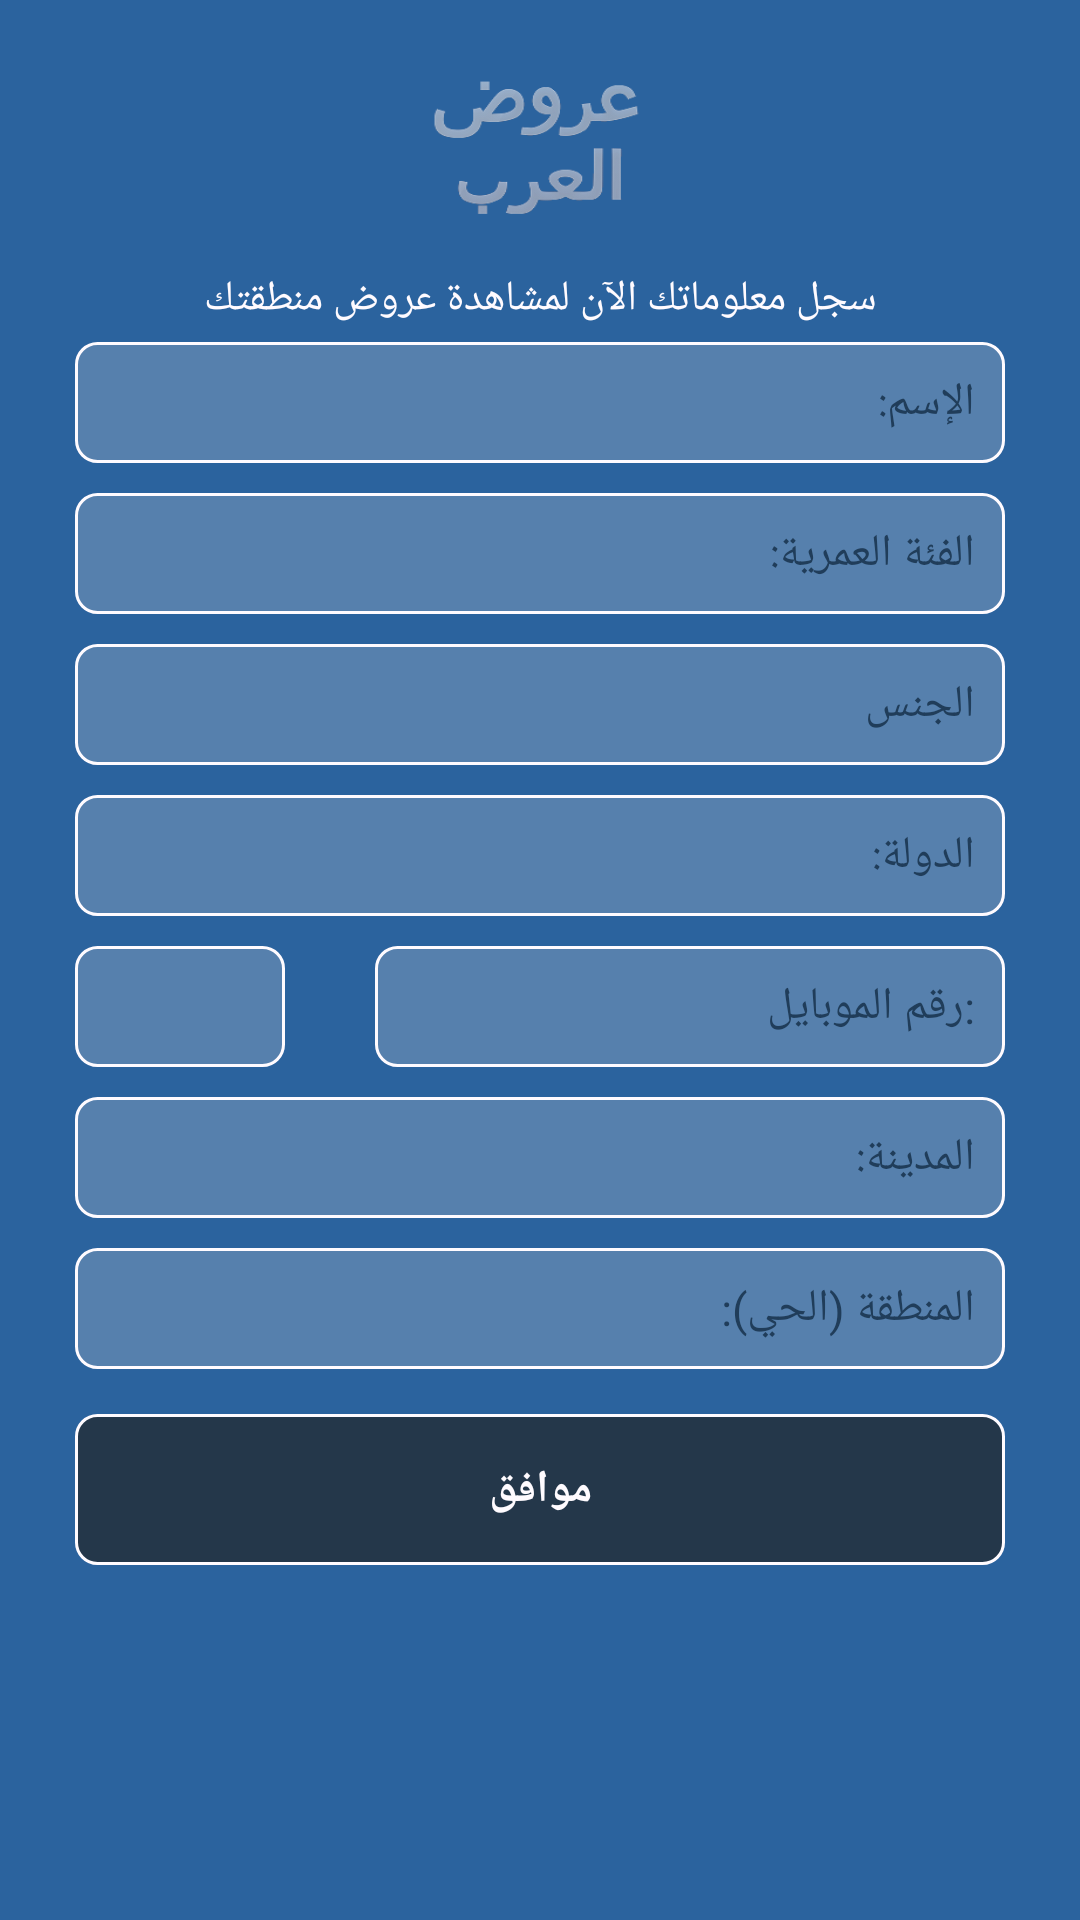

Android layout source for this screen:
<!-- AndroidManifest.xml: activity theme Theme.AppCompat.NoActionBar -->
<!-- res/layout/activity_main.xml -->
<?xml version="1.0" encoding="utf-8"?>
<android.support.design.widget.CoordinatorLayout xmlns:android="http://schemas.android.com/apk/res/android"
    xmlns:tools="http://schemas.android.com/tools"
    android:layout_width="match_parent"
    android:layout_height="match_parent"
    xmlns:app="http://schemas.android.com/apk/res-auto"
    android:background="@color/colorPrimary"
    android:animateLayoutChanges="true"
    android:id="@+id/mainLayoutRel"
    android:fitsSystemWindows="true"
    app:layout_behavior="@string/appbar_scrolling_view_behavior"
    tools:context="arab_offers.lue.com.MainActivity">

    <LinearLayout
        android:layout_width="match_parent"
        android:layout_height="match_parent"
        android:padding="10dip"
        android:orientation="vertical">
        <android.support.v7.widget.AppCompatImageView
            android:layout_width="100dip"
            android:layout_height="80dip"
            android:background="@drawable/icon_new"
            android:layout_gravity="center"/>
        <android.support.v7.widget.AppCompatTextView
            android:layout_width="match_parent"
            android:layout_height="wrap_content"
            android:paddingLeft="10dip"
            android:paddingRight="10dip"
            android:gravity="center"
            android:layout_marginBottom="5dip"
            android:text="@string/reg_head"
            android:textColor="@color/textColor"/>
        <LinearLayout
            android:layout_width="match_parent"
            android:layout_height="wrap_content"
            android:orientation="horizontal"

            android:layout_marginLeft="15dip"
            android:layout_marginRight="15dip"
            android:layout_marginBottom="10dip"

            android:weightSum="1">
            <android.support.v7.widget.AppCompatEditText
                android:layout_width="0dip"
                android:padding="10dip"
                android:gravity="right"
                android:background="@drawable/roundedbuy"
                android:layout_height="match_parent"
                android:id="@+id/name"
                android:layout_weight="1"
                android:textColorHint="@color/offergreen"
                android:textSize="15dip"
                android:hint="@string/name"
                android:textColor="@color/textColor"/>
        </LinearLayout>
        <LinearLayout
            android:id="@+id/ageL"
            android:layout_width="match_parent"
            android:layout_height="wrap_content"
            android:orientation="horizontal"

            android:layout_marginLeft="15dip"
            android:layout_marginRight="15dip"
            android:layout_marginBottom="10dip"

            android:weightSum="1">

            <android.support.v7.widget.AppCompatEditText
                android:layout_width="0dip"
                android:padding="10dip"
                android:layout_height="match_parent"
                android:layout_weight="1"
                android:gravity="right"
                android:textSize="15dip"
                android:focusable="false"
                android:clickable="false"
                android:id="@+id/age"
                android:textColorHint="@color/offergreen"
                android:hint="@string/reg_age"
                android:background="@drawable/roundedbuy"
                android:textColor="@color/textColor"/>
        </LinearLayout>
        <LinearLayout
            android:id="@+id/spinnerg"
            android:layout_width="match_parent"
            android:layout_height="wrap_content"
            android:orientation="horizontal"

            android:layout_marginLeft="15dip"
            android:layout_marginRight="15dip"
            android:layout_marginBottom="10dip"

            android:weightSum="1">

            <android.support.v7.widget.AppCompatEditText
                android:layout_width="0dip"
                android:padding="10dip"
                android:layout_height="match_parent"
                android:layout_weight="1"
                android:gravity="right"
                android:textColorHint="@color/offergreen"
                android:textSize="15dip"
                android:focusable="false"
                android:clickable="false"
                android:id="@+id/spinnergender"
                android:hint="@string/reg_gender"
                android:background="@drawable/roundedbuy"
                android:textColor="@color/textColor"/>
        </LinearLayout>
        <LinearLayout
            android:id="@+id/countryL"
            android:layout_width="match_parent"
            android:layout_height="wrap_content"
            android:orientation="horizontal"

            android:layout_marginLeft="15dip"
            android:layout_marginRight="15dip"
            android:layout_marginBottom="10dip"

            android:weightSum="1">

            <android.support.v7.widget.AppCompatEditText
                android:layout_width="0dip"
                android:padding="10dip"
                android:layout_height="match_parent"
                android:layout_weight="1"
                android:gravity="right"
                android:textSize="15dip"
                android:textColorHint="@color/offergreen"
                android:focusable="false"
                android:clickable="false"
                android:id="@+id/country"
                android:hint="@string/country"
                android:background="@drawable/roundedbuy"
                android:textColor="@color/textColor"/>
        </LinearLayout>

        <LinearLayout
            android:layout_width="match_parent"
            android:layout_height="wrap_content"
            android:orientation="horizontal"
            android:id="@+id/mobileL"
            android:weightSum="1">
            <android.support.v7.widget.AppCompatEditText
                android:layout_width="0dip"
                android:layout_height="match_parent"
                android:layout_weight="0.25"
                android:textSize="15dip"
                android:padding="10dip"
                android:layout_marginLeft="15dip"
                android:layout_marginRight="15dip"
                android:layout_marginBottom="10dip"
                android:id="@+id/phonecode"
                android:background="@drawable/roundedbuy"
                android:focusable="false"
                android:clickable="false"
                android:textStyle="bold"
                android:gravity="left"
                android:textColor="@color/textColor"/>
            <android.support.v7.widget.AppCompatEditText
                android:layout_width="0dip"
                android:layout_height="match_parent"
                android:padding="10dip"
                android:gravity="right"
                android:textColorHint="@color/offergreen"
                android:layout_marginLeft="15dip"
                android:layout_marginRight="15dip"
                android:layout_marginBottom="10dip"
                android:layout_weight="0.75"
                android:textSize="15dip"
                android:inputType="phone"
                android:hint="@string/mobile"
                android:background="@drawable/roundedbuy"
                android:id="@+id/mobile"
                android:textColor="@color/textColor"/>

        </LinearLayout>
        <LinearLayout
            android:id="@+id/cityL"
            android:layout_width="match_parent"
            android:layout_height="wrap_content"
            android:orientation="horizontal"

            android:layout_marginLeft="15dip"
            android:layout_marginRight="15dip"
            android:layout_marginBottom="10dip"

            android:weightSum="1">

            <android.support.v7.widget.AppCompatEditText
                android:layout_width="0dip"
                android:padding="10dip"
                android:layout_height="match_parent"
                android:layout_weight="1"
                android:textColorHint="@color/offergreen"
                android:textSize="15dip"
                android:focusable="false"
                android:gravity="right"
                android:clickable="false"
                android:id="@+id/city"
                android:hint="@string/city"
                android:background="@drawable/roundedbuy"
                android:textColor="@color/textColor"/>
        </LinearLayout>
        <LinearLayout
            android:id="@+id/areaL"
            android:layout_width="match_parent"
            android:layout_height="wrap_content"
            android:orientation="horizontal"

            android:layout_marginLeft="15dip"
            android:layout_marginRight="15dip"
            android:layout_marginBottom="10dip"

            android:weightSum="1">

            <android.support.v7.widget.AppCompatEditText
                android:layout_width="0dip"
                android:padding="10dip"
                android:layout_height="match_parent"
                android:layout_weight="1"
                android:textSize="15dip"
                android:textColorHint="@color/offergreen"
                android:focusable="false"
                android:gravity="right"
                android:clickable="false"
                android:id="@+id/area"
                android:hint="@string/region"
                android:background="@drawable/roundedbuy"
                android:textColor="@color/textColor"/>
        </LinearLayout>
        <LinearLayout
            android:layout_width="match_parent"
            android:layout_height="wrap_content"
            android:orientation="horizontal"
            android:padding="15dip"
            android:id="@+id/okay"
            android:gravity="center"
            android:layout_gravity="bottom|end"
            android:layout_marginLeft="15dip"
            android:layout_marginRight="15dip"
            android:layout_marginBottom="10dip"
            android:layout_marginTop="5dip"
            android:background="@drawable/rounded_btn"
            android:weightSum="1">
            <android.support.v7.widget.AppCompatTextView
                android:layout_width="0dip"
                android:layout_height="match_parent"
                android:layout_weight="0.3"
                android:textSize="15dip"
                android:textStyle="bold"
                android:gravity="center"
                android:text="@string/ok"
                android:layout_gravity="center"
                android:textColor="@color/textColor"/>


        </LinearLayout>

        <LinearLayout
            android:layout_width="match_parent"
            android:layout_height="wrap_content"
            android:orientation="horizontal"
            android:padding="15dip"
            android:id="@+id/linearlater"
            android:visibility="gone"
            android:layout_marginLeft="15dip"
            android:layout_marginRight="15dip"
            android:layout_marginBottom="10dip"
            android:background="@drawable/rounded_btn_2"
            android:weightSum="1">
            <android.support.v7.widget.AppCompatTextView
                android:layout_width="0dip"
                android:layout_height="match_parent"
                android:layout_weight="0.4"
                android:textSize="15dip"
                android:textStyle="bold"
                android:gravity="center"
                android:text="@string/reg_later"
                android:textColor="@color/textColor"/>
            <android.support.v7.widget.AppCompatTextView
                android:layout_width="0dip"
                android:layout_height="match_parent"
                android:layout_weight="0.6"
                android:textSize="15dip"
                android:textColor="@color/textColor"/>

        </LinearLayout>
    </LinearLayout>


</android.support.design.widget.CoordinatorLayout>
<!-- resources referenced by this layout -->
<resources>
  <color name="colorPrimary">#2b639e</color>
  <color name="offergreen">#203D5A</color>
  <color name="textColor">#FFFBFF</color>
  <!-- drawable icon_new: png bitmap (drawable, 34338 bytes) -->
  <!-- drawable rounded_btn (drawable) -->
  <?xml version="1.0" encoding="UTF-8"?>
  <shape xmlns:android="http://schemas.android.com/apk/res/android">
      <solid android:color="@color/colorPrimaryDark"/>
  
      <stroke android:width="1dp"
          android:color="@color/textColor"
          />
  
      <padding android:left="1dp"
          android:top="1dp"
          android:right="1dp"
          android:bottom="1dp"
          />
  
      <corners android:bottomRightRadius="7dp" android:bottomLeftRadius="7dp"
          android:topLeftRadius="7dp" android:topRightRadius="7dp"/>
  </shape>
  <!-- drawable rounded_btn_2 (drawable) -->
  <?xml version="1.0" encoding="UTF-8"?>
  <shape xmlns:android="http://schemas.android.com/apk/res/android">
      <solid android:color="@color/colorAccent"/>
  
      <stroke android:width="1dp"
          android:color="@color/textColor"
          />
  
      <padding android:left="1dp"
          android:top="1dp"
          android:right="1dp"
          android:bottom="1dp"
          />
  
      <corners android:bottomRightRadius="7dp" android:bottomLeftRadius="7dp"
          android:topLeftRadius="7dp" android:topRightRadius="7dp"/>
  </shape>
  <!-- drawable roundedbuy (drawable) -->
  <?xml version="1.0" encoding="UTF-8"?>
  <shape xmlns:android="http://schemas.android.com/apk/res/android">
      <solid android:color="@color/boxes"/>
  
      <stroke android:width="1dp"
          android:color="@color/textColor"
          />
  
      <padding android:left="1dp"
          android:top="1dp"
          android:right="1dp"
          android:bottom="1dp"
          />
  
      <corners android:bottomRightRadius="7dp" android:bottomLeftRadius="7dp"
          android:topLeftRadius="7dp" android:topRightRadius="7dp"/>
  </shape>
  <string name="city">المدينة:</string>
  <string name="country">الدولة:</string>
  <string name="mobile"> رقم الموبايل:</string>
  <string name="name">الإسم:</string>
  <string name="ok">موافق</string>
  <string name="reg_age">الفئة العمرية:</string>
  <string name="reg_gender"> الجنس</string>
  <string name="reg_head">سجل معلوماتك الآن لمشاهدة عروض منطقتك</string>
  <string name="reg_later">سجل لاحقا</string>
  <string name="region">المنطقة (الحي):</string>
  <color name="colorPrimaryDark">#24374A</color>
  <color name="colorAccent">#2B639E</color>
  <color name="boxes">#5680AD</color>
</resources>
